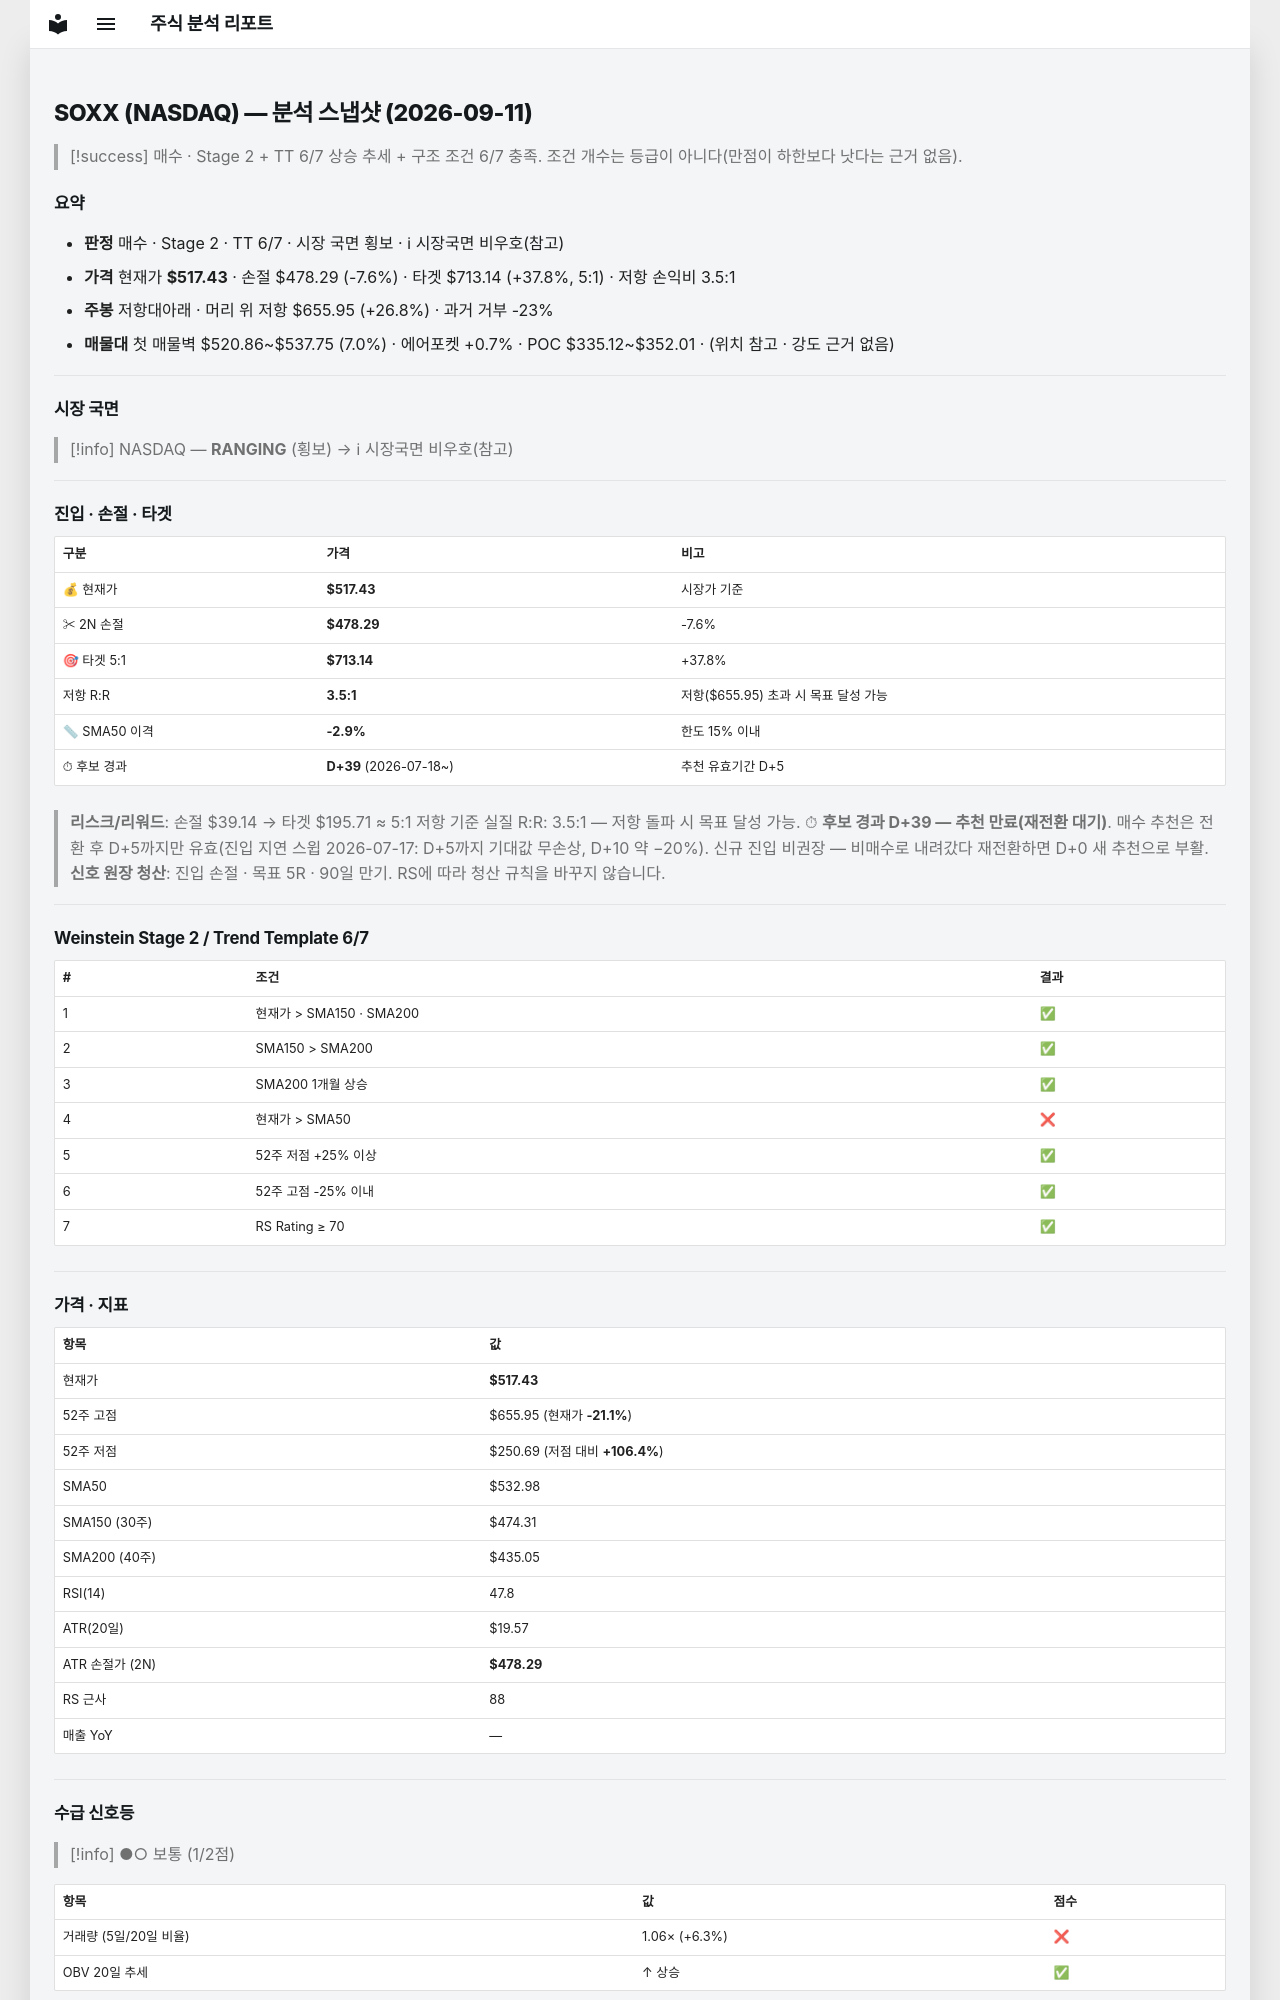

repository: soloandco/stock-reports · page: snapshots/SOXX-2026-09-11/index.html · generator: mkdocs

---
type: analysis-snapshot
title: SOXX 분석 스냅샷
ticker: SOXX
market: NASDAQ
created: 2026-09-11
updated: 2026-09-11
bar-date: 2026-09-10
verdict: 매수관찰
real-rr: 3.54
sma50-gap-pct: -2.9
candidate-days: 39
candidate-since: 2026-07-18
weekly-position: 저항대아래
weekly-overhead-price: 655.95
weekly-overhead-pct: 26.8
stage: 2
trend-template-score: 6
tt-max: 7
price: 517.4299926757812
stop-price: 478.2879480736195
market-regime: RANGING
supply-demand-score: 1/2
supply-demand-label: 보통
status: tracking
tags:
  - stock-agent
  - watchlist
  - SOXX
  - analysis
related:
  - "[[analysis-template]]"
---

# SOXX (NASDAQ) — 분석 스냅샷 (2026-09-11)

> [!success] 매수 · Stage 2 + TT 6/7
> 상승 추세 + 구조 조건 6/7 충족. 조건 개수는 등급이 아니다(만점이 하한보다 낫다는 근거 없음).

## 요약

- **판정** 매수 · Stage 2 · TT 6/7 · 시장 국면 횡보 · ℹ 시장국면 비우호(참고)
- **가격** 현재가 **$517.43** · 손절 $478.29 (-7.6%) · 타겟 $713.14 (+37.8%, 5:1) · 저항 손익비 3.5:1
- **주봉** 저항대아래 · 머리 위 저항 $655.95 (+26.8%) · 과거 거부 -23%
- **매물대** 첫 매물벽 $520.86~$537.75 (7.0%) · 에어포켓 +0.7% · POC $335.12~$352.01 · (위치 참고 · 강도 근거 없음)

---

## 시장 국면

> [!info] NASDAQ — **RANGING** (횡보) → ℹ 시장국면 비우호(참고)

---

## 진입 · 손절 · 타겟

| 구분 | 가격 | 비고 |
|------|------|------|
| 💰 현재가 | **$517.43** | 시장가 기준 |
| ✂ 2N 손절 | **$478.29** | -7.6% |
| 🎯 타겟 5:1 | **$713.14** | +37.8% |
| 저항 R:R | **3.5:1** | 저항($655.95) 초과 시 목표 달성 가능 |
| 📏 SMA50 이격 | **-2.9%** | 한도 15% 이내 |
| ⏱ 후보 경과 | **D+39** (2026-07-18~) | 추천 유효기간 D+5 |

> **리스크/리워드**: 손절 $39.14 → 타겟 $195.71 ≈ 5:1
> 저항 기준 실질 R:R: 3.5:1 — 저항 돌파 시 목표 달성 가능.
> ⏱ **후보 경과 D+39 — 추천 만료(재전환 대기)**. 매수 추천은 전환 후 D+5까지만 유효(진입 지연 스윕 2026-07-17: D+5까지 기대값 무손상, D+10 약 −20%). 신규 진입 비권장 — 비매수로 내려갔다 재전환하면 D+0 새 추천으로 부활.
> **신호 원장 청산**: 진입 손절 · 목표 5R · 90일 만기. RS에 따라 청산 규칙을 바꾸지 않습니다.

---

## Weinstein Stage 2 / Trend Template 6/7

| # | 조건 | 결과 |
|---|------|------|
| 1 | 현재가 > SMA150 · SMA200 | ✅ |
| 2 | SMA150 > SMA200 | ✅ |
| 3 | SMA200 1개월 상승 | ✅ |
| 4 | 현재가 > SMA50 | ❌ |
| 5 | 52주 저점 +25% 이상 | ✅ |
| 6 | 52주 고점 -25% 이내 | ✅ |
| 7 | RS Rating ≥ 70 | ✅ |

---

## 가격 · 지표

| 항목 | 값 |
|------|---|
| 현재가 | **$517.43** |
| 52주 고점 | $655.95 (현재가 **-21.1%**) |
| 52주 저점 | $250.69 (저점 대비 **+106.4%**) |
| SMA50 | $532.98 |
| SMA150 (30주) | $474.31 |
| SMA200 (40주) | $435.05 |
| RSI(14) | 47.8 |
| ATR(20일) | $19.57 |
| ATR 손절가 (2N) | **$478.29** |
| RS 근사 | 88 |
| 매출 YoY | — |

---
## 수급 신호등

> [!info] ●○ 보통 (1/2점)

| 항목 | 값 | 점수 |
|------|------|------|
| 거래량 (5일/20일 비율) | 1.06× (+6.3%) | ❌ |
| OBV 20일 추세 | ↑ 상승 | ✅ |

> **판독법**: 거래량이 20일 평균보다 20% 이상 많고 OBV(온밸런스볼륨)가 상승 중이면 매집 수급이 강한 것으로 판단합니다.

---
